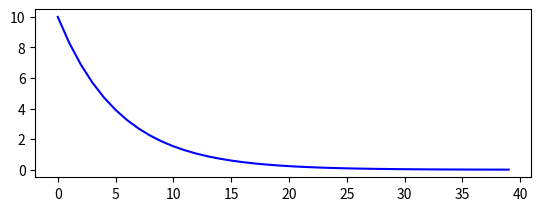

The script that saved this image:
import numpy as np
import matplotlib.pyplot as plt

a = 10
b = 10
y=[]
x=[]
z = []
it = 40
for i in range(it):

    y.append(a *np.exp(-7.5*i/it))
    # b *= np.exp(-0.1*i**2/it**2)
    # z.append(b)
    x.append(i)

plt.subplot(211)
plt.plot(x, y, c = 'blue')
# plt.subplot(212)
# plt.plot(x, z, c = 'red')
plt.show()